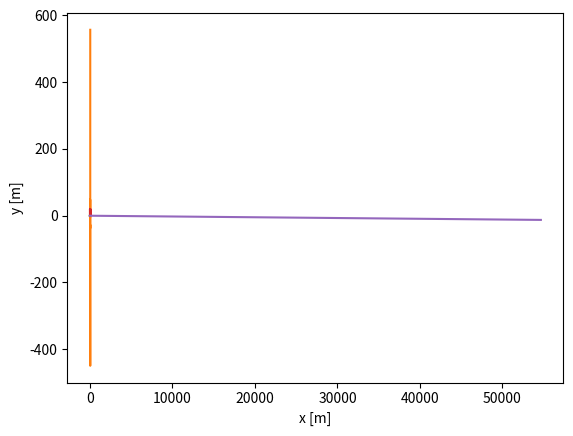

Write Python code to recreate this figure. (Note: this script raises an exception after producing the figure.)
#!/usr/bin/env python
# coding: utf-8

# In[1]:


# Dane ukladu
m = 1.0 #[kg]
F = 1.0 #[N]

# IC - initial conditions
x0 = 0.0 #[m]
v0 = 0.0 #[m/s]

# parametry rozwiazania
delta_t = 0.1 #[s] -> krok czasowy
steps = 10 # -> liczba krokow

# ROZWIAZANIE
vcur = v0
xcur = x0

vnext = F / m * delta_t + vcur
xnext = vcur * delta_t + xcur

print("vnext:", vnext, "xnext:", xnext)


vcur = vnext
xcur = xnext

vnext = F / m * delta_t + vcur
xnext = vcur * delta_t + xcur

print("vnext2:", vnext, "xnext2:", xnext)


# In[2]:


# Dane ukladu
m = 1.0 #[kg]
F = 1.0 #[N]

# IC - initial conditions
x0 = 0.0 #[m]
v0 = 0.0 #[m/s]

# parametry rozwiazania
delta_t = 0.1 #[s] -> krok czasowy
steps = 10 # -> liczba krokow

# ROZWIAZANIE
vcur = v0
xcur = x0

for i in range(steps):
    vnext = F / m * delta_t + vcur
    xnext = vcur * delta_t + xcur

    print("vnext:", vnext, "xnext:", xnext)

    vcur = vnext
    xcur = xnext


# In[3]:


import numpy as np
import matplotlib.pyplot as plt

# Dane ukladu
m = 1.0 #[kg]
F = 1.0 #[N]

# IC - initial conditions
x0 = 0.0 #[m]
v0 = 0.0 #[m/s]

# parametry rozwiazania
delta_t = 0.1 #[s] -> krok czasowy
steps = 10 # -> liczba krokow

# ROZWIAZANIE
t_macierz = np.zeros(steps)
x_macierz = np.zeros(steps)

vcur = v0
xcur = x0

for i in range(steps):
    vnext = F / m * delta_t + vcur
    xnext = vcur * delta_t + xcur

    # zapis wynikow
    x_macierz[i] = xnext
    
    t = delta_t * (i + 1)
    t_macierz[i] = t
    
    # wyswietlanie wynikow
    print("vnext:", vnext, "xnext:", xnext, " || t:", t)

    # nadpisanie aktualnego stanu ukladu
    vcur = vnext
    xcur = xnext
    
plt.plot(t_macierz, x_macierz)
plt.xlabel("t [s]")
plt.ylabel("x [m]")
plt.show()


# In[4]:


import numpy as np
import matplotlib.pyplot as plt

# Dane ukladu
m = 1.0 #[kg]
F = 1.0 #[N]

# IC - initial conditions
x0 = 0.0 #[m]
v0 = 0.0 #[m/s]

# parametry rozwiazania
delta_t = 0.01 #[s] -> krok czasowy
steps = 10 # -> liczba krokow

# ROZWIAZANIE
t_macierz = np.zeros(steps)
x_macierz = np.zeros(steps)

x_analityczne_macierz = np.zeros(steps)


vcur = v0
xcur = x0

for i in range(steps):
    vnext = F / m * delta_t + vcur
    xnext = vcur * delta_t + xcur

    # zapis wynikow
    x_macierz[i] = xnext
    
    t = delta_t * (i + 1)
    t_macierz[i] = t
    
    
    ## rozwiazanie analityczne
    x_analityczne_macierz[i] = (F / m) * t * t / 2.
    
    
    # wyswietlanie wynikow
    print("vnext:", vnext, "xnext:", xnext, " || t:", t)

    # nadpisanie aktualnego stanu ukladu
    vcur = vnext
    xcur = xnext
    
plt.plot(t_macierz, x_macierz, 'g')
plt.plot(t_macierz, x_analityczne_macierz, 'r')
plt.xlabel("t [s]")
plt.ylabel("x [m]")
plt.show()


# In[5]:


## Sprezyna

import numpy as np
import matplotlib.pyplot as plt

# Dane ukladu
m = 1.0 #[kg]
F = 1.0 #[N]
k = 10. #[N/m]
lswob = 1. #[m]
b = -1. #[m] //nieruchomy przyczep sprezyny

# IC - initial conditions
x0 = 0.0 #[m]
v0 = 0.0 #[m/s]

# parametry rozwiazania
delta_t = 0.05 #[s] -> krok czasowy
steps = 700 # -> liczba krokow

# ROZWIAZANIE
t_macierz = np.zeros(steps)
x_macierz = np.zeros(steps)

vcur = v0
xcur = x0

for i in range(steps):
    # wyznaczenie sily dzialajacej na cialo
    #######################################
    lcur = xcur - b
    delta_l = lcur - lswob
    Fs = - k * delta_l
    
    Fwyp = F + Fs
    #######################################
    
    vnext = Fwyp / m * delta_t + vcur
    xnext = vcur * delta_t + xcur

    # zapis wynikow
    x_macierz[i] = xnext
    
    t = delta_t * (i + 1)
    t_macierz[i] = t
    
    # wyswietlanie wynikow
    # print("vnext:", vnext, "xnext:", xnext, " || t:", t)

    # nadpisanie aktualnego stanu ukladu
    vcur = vnext
    xcur = xnext
    
plt.plot(t_macierz, x_macierz)
plt.xlabel("t [s]")
plt.ylabel("x [m]")
plt.show()


# In[6]:


## Sprezyna

import numpy as np
import matplotlib.pyplot as plt

# Dane ukladu
m = 1.0 #[kg]
F = 1.0 #[N]
k = 10. #[N/m]
lswob = 1. #[m]
b = -1. #[m] //nieruchomy przyczep sprezyny

# IC - initial conditions
x0 = 0.0 #[m]
v0 = 0.0 #[m/s]

# parametry rozwiazania
delta_t = 0.05 #[s] -> krok czasowy
steps = 700 # -> liczba krokow

# ROZWIAZANIE
t_macierz = np.zeros(steps)
x_macierz = np.zeros(steps)

vcur = v0
xcur = x0

for i in range(steps):
    # wyznaczenie sily dzialajacej na cialo
    #######################################
    lcur = xcur - b
    delta_l = lcur - lswob
    Fs = - k * delta_l
    
    Fwyp = F + Fs
    #######################################
    
    vnext = Fwyp / m * delta_t + vcur
    xnext = vnext * delta_t + xcur

    # zapis wynikow
    x_macierz[i] = xnext
    
    t = delta_t * (i + 1)
    t_macierz[i] = t
    
    # wyswietlanie wynikow
    # print("vnext:", vnext, "xnext:", xnext, " || t:", t)

    # nadpisanie aktualnego stanu ukladu
    vcur = vnext
    xcur = xnext
    
plt.plot(t_macierz, x_macierz)
plt.xlabel("t [s]")
plt.ylabel("x [m]")
plt.show()


# In[16]:


## Sprezyna

import numpy as np
import matplotlib.pyplot as plt

# Dane ukladu
m = 1.0 #[kg]
F = 100. #[N]
k = 10. #[N/m]
lswob = 1. #[m]
b = -1. #[m] //nieruchomy przyczep sprezyny

# IC - initial conditions
x0 = 0.0 #[m]
v0 = 0.0 #[m/s]

# parametry rozwiazania
delta_t = 0.05 #[s] -> krok czasowy
steps = 1000 # -> liczba krokow

# ROZWIAZANIE
t_macierz = np.zeros(steps)
x_macierz = np.zeros(steps)

vcur = v0
xcur = x0

for i in range(steps):
    # wyznaczenie sily dzialajacej na cialo
    #######################################
    lcur = xcur - b
    delta_l = lcur - lswob
    Fs = - k * delta_l
    
    Fwyp = F + Fs
    #######################################
    
    vnext = Fwyp / m * delta_t + vcur
    xnext = vnext * delta_t + xcur

    # zapis wynikow
    x_macierz[i] = xnext
    
    t = delta_t * (i + 1)
    t_macierz[i] = t
    
    # wyswietlanie wynikow
    # print("vnext:", vnext, "xnext:", xnext, " || t:", t)

    # nadpisanie aktualnego stanu ukladu
    vcur = vnext
    xcur = xnext
    
plt.plot(t_macierz, x_macierz)
plt.xlabel("t [s]")
plt.ylabel("x [m]")
plt.show()


# In[17]:


## Punkt 2D - dynamika

import numpy as np
import matplotlib.pyplot as plt

# Dane ukladu
m = 1.0 #[kg]
F = 100.0 #[N]
k = 10. #[N/m]
lswob = 1. #[m]
b = -1. #[m] //nieruchomy przyczep sprezyny

Fy = -0.01 #[N]

# IC - initial conditions
x0 = 0.0 #[m]
v0 = 0.0 #[m/s]

x0y = 0.0 #[m]
v0y = 0.0 #[m/s]

# parametry rozwiazania
delta_t = 0.05 #[s] -> krok czasowy
steps = 1000 # -> liczba krokow

# ROZWIAZANIE
t_macierz = np.zeros(steps)
x_macierz = np.zeros(steps)
y_macierz = np.zeros(steps)

vcur = v0
xcur = x0

vcury = v0y
xcury = x0y

for i in range(steps):
    # wyznaczenie sily dzialajacej na cialo - "x"
    #######################################
    lcur = xcur - b
    delta_l = lcur - lswob
    Fs = - k * delta_l
    
    Fwypx = F + Fs
    #######################################
    
    # wyznaczenie sily dzialajacej na cialo - "y"
    #######################################
    Fwypy = Fy
    #######################################
    
    
    # "x"
    vnext = Fwyp / m * delta_t + vcur
    xnext = vnext * delta_t + xcur
    
    # "y"
    vnexty = Fwypy / m * delta_t + vcury
    xnexty = vnexty * delta_t + xcury

    
    # zapis wynikow
    x_macierz[i] = xnext
    y_macierz[i] = xnexty
    
    t = delta_t * (i + 1)
    t_macierz[i] = t
    
    # wyswietlanie wynikow
    # print("vnext:", vnext, "xnext:", xnext, " || t:", t)

    # nadpisanie aktualnego stanu ukladu
    vcur = vnext
    xcur = xnext
    
    vcury = vnexty
    xcury = xnexty
    
plt.plot(x_macierz, y_macierz)
plt.xlabel("x [m]")
plt.ylabel("y [m]")
plt.show()


# In[13]:


import matplotlib as mpl
from mpl_toolkits.mplot3d import Axes3D

fig = plt.figure()
ax = fig.gca(projection='3d')
ax.plot(t_macierz, x_macierz, y_macierz)
plt.show()


# In[27]:


## Sprezyna

import numpy as np
import matplotlib.pyplot as plt

# Dane ukladu
m = 1.0 #[kg]
F = 100. #[N]
k = 10. #[N/m]
lswob = 1. #[m]
b = -1. #[m] //nieruchomy przyczep sprezyny

Fy = -0.03 #[N]

# IC - initial conditions
x0 = np.array([0.0, 0.0]) #[m]
v0 = np.array([0.0, 0.0]) #[m/s]

# parametry rozwiazania
delta_t = 0.05 #[s] -> krok czasowy
steps = 1000 # -> liczba krokow

# ROZWIAZANIE
t_macierz = np.zeros(steps)
x_macierz = np.zeros(steps)
y_macierz = np.zeros(steps)

vcur = v0
xcur = x0

for i in range(steps):
    # wyznaczenie sily dzialajacej na cialo
    #######################################
    Fwyp = np.zeros(2)
    
    lcur = xcur[0] - b
    delta_l = lcur - lswob
    Fs = - k * delta_l
    
    Fwyp[0] = F + Fs
    Fwyp[1] = Fy
    #######################################
    
    vnext = Fwyp / m * delta_t + vcur
    xnext = vnext * delta_t + xcur

    # zapis wynikow
    x_macierz[i] = xnext[0]
    y_macierz[i] = xnext[1]
    
    t = delta_t * (i + 1)
    t_macierz[i] = t
    
    # wyswietlanie wynikow
    # print("vnext:", vnext, "xnext:", xnext, " || t:", t)

    # nadpisanie aktualnego stanu ukladu
    vcur = vnext
    xcur = xnext
    
plt.plot(x_macierz, y_macierz)
plt.show()


# In[26]:


get_ipython().run_line_magic('matplotlib', 'inline')

import matplotlib as mpl
from mpl_toolkits.mplot3d import Axes3D

fig = plt.figure()
ax = fig.gca(projection='3d')
ax.plot(t_macierz, x_macierz, y_macierz)
plt.show()


# In[23]:


print(t_macierz.max())


# In[37]:


# parametry wiezadla
b = np.array([1., 2.])  # [m]
k = 10.    # [N/m^2]

lswob = 1. # [m]

# punkt 2d
xcur = np.array([5., 2.5])

# wyznaczenie sily od wiezadla
## a == xcur
wekt_wiez = b - xcur
lakt = np.linalg.norm(wekt_wiez)

delta_l = lakt - lswob

Fwiez_wart = k * delta_l * delta_l

Fwiez_kier = wekt_wiez / lakt



# wiezadlo / ciegno
if delta_l > 0.:
    Fwiez = Fwiez_kier * Fwiez_wart
else:
    Fwiez = np.array([0., 0.])

    
# sprezyna 2d
if delta_l > 0.:
    Fwiez = Fwiez_kier * Fwiez_wart
else:
    Fwiez = - Fwiez_kier * Fwiez_wart
    
    

print(wekt_wiez)
print(lakt)
print(delta_l)
print(Fwiez_wart)
print(Fwiez_kier, np.linalg.norm(Fwiez_kier))
print(Fwiez)


# In[45]:


def wyznacz_sile_od_wiez(a, b, k, l_swob):
    wek_kier = b - a

    l_akt = np.linalg.norm(wek_kier)
    # //do wyznaczenia dlugosci wektora wykorzystywana jest
    # //funkcja norm z bilbioteki numpy, ktora
    # //znajduje sie w module linalg
    
    # 2) wyznaczenie przyrostu dlugosci wiezadla
    delta_l = l_akt - l_swob # przyrost dlugosci
    
    # 3) warunek if/else
    if delta_l > 0.0:
        F_wart = k * delta_l**2 # wartosc sily

        F_wer = wek_kier / l_akt # wersor sily
        # wykorzystujemy policzone wczesniej:
        # wek_kier oraz l_akt; to przyspieszy obliczenia
        
        F = F_wer * F_wart # wektor sily [N]
    
    else: # -- jezeli przyrost dlugosci jest mniejszy od zera --
        F = np.array([0.0, 0.0]) # wektor zerowy
    
    return F

#Dane:
# [m] - dwuwymiarowy wektor polozenia przyczepu ruchomego A
a = np.array([2.0, 3.0])
# [m] - dwuwymiarowy wektor polozenia przyczepu nieruchomego B
b = np.array([-1.0, 0.2])
# [N/m^2] - wspolczynnik sztywnosci wiezadla w modelu kwadratowym
k = 11.0
# [m] - dlugosc swobodna wiezadla
l_swob = 2.1

print("--- TEST 1 ---")
print("Sila dla zadanych parametrow wiezadla wynosi: ")
print(wyznacz_sile_od_wiez(a, b, k, l_swob), "N")


# In[ ]:




